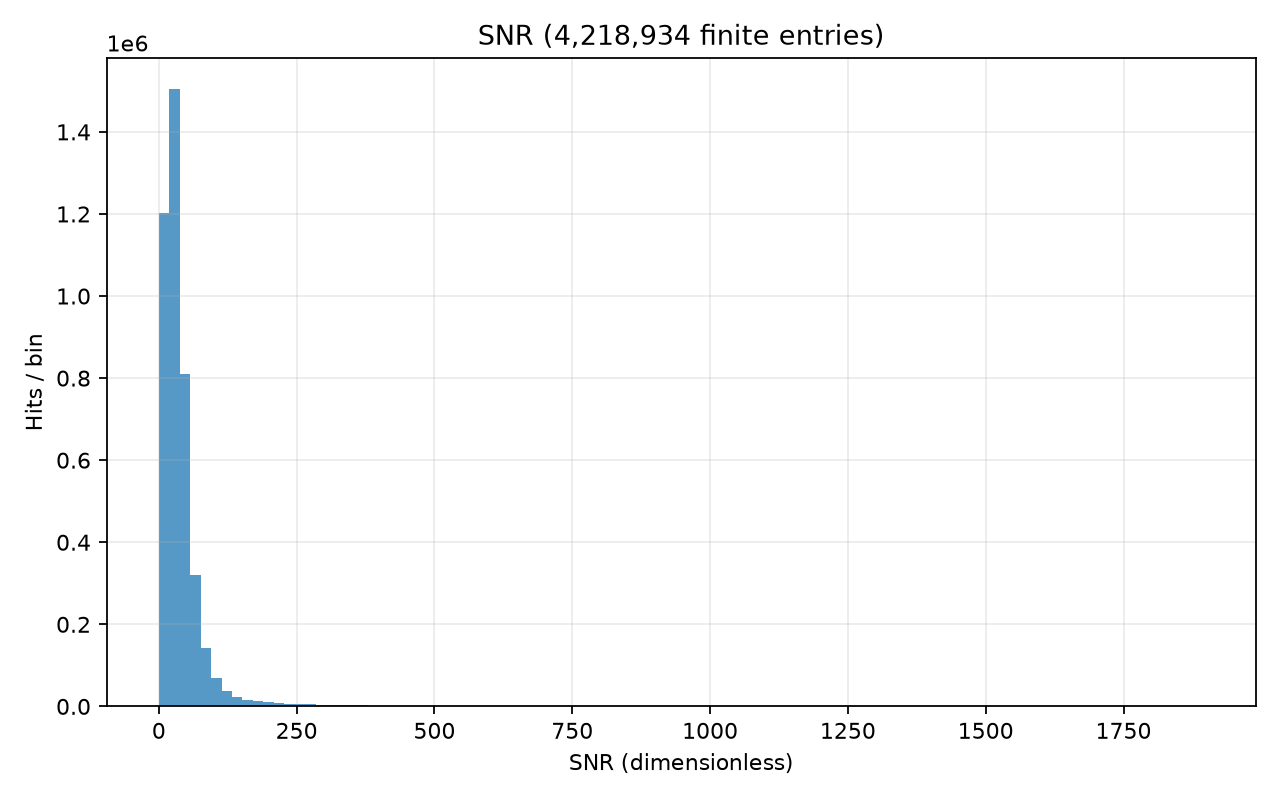

The table this chart was drawn from, first rows:
# left_edge, right_edge, count; x_origin=0; unit=dimensionless
0.002274, 18.96, 1202299
18.96, 37.91, 1504562
37.91, 56.87, 809676
56.87, 75.82, 320691
75.82, 94.78, 141142
94.78, 113.7, 69478
113.7, 132.7, 38224
132.7, 151.6, 23452
151.6, 170.6, 16321
170.6, 189.6, 12243
189.6, 208.5, 9537
208.5, 227.5, 7906
227.5, 246.4, 6373
246.4, 265.4, 5431
265.4, 284.3, 4678
284.3, 303.3, 4098
303.3, 322.2, 3493
322.2, 341.2, 3131
341.2, 360.2, 2717
360.2, 379.1, 2432
379.1, 398.1, 2178
398.1, 417, 1899
417, 436, 1802
436, 454.9, 1589
454.9, 473.9, 1488
473.9, 492.8, 1353
492.8, 511.8, 1304
511.8, 530.8, 1165
530.8, 549.7, 1143
549.7, 568.7, 1124
568.7, 587.6, 1040
587.6, 606.6, 962
606.6, 625.5, 1018
625.5, 644.5, 965
644.5, 663.4, 901
663.4, 682.4, 873
682.4, 701.4, 862
701.4, 720.3, 781
720.3, 739.3, 767
739.3, 758.2, 753
758.2, 777.2, 671
777.2, 796.1, 625
796.1, 815.1, 618
815.1, 834, 534
834, 853, 540
853, 872, 483
872, 890.9, 413
890.9, 909.9, 392
909.9, 928.8, 357
928.8, 947.8, 305
947.8, 966.7, 245
966.7, 985.7, 261
985.7, 1005, 232
1005, 1024, 196
1024, 1043, 197
1043, 1062, 146
1062, 1080, 129
1080, 1099, 104
1099, 1118, 92
1118, 1137, 88
... 40 more rows
